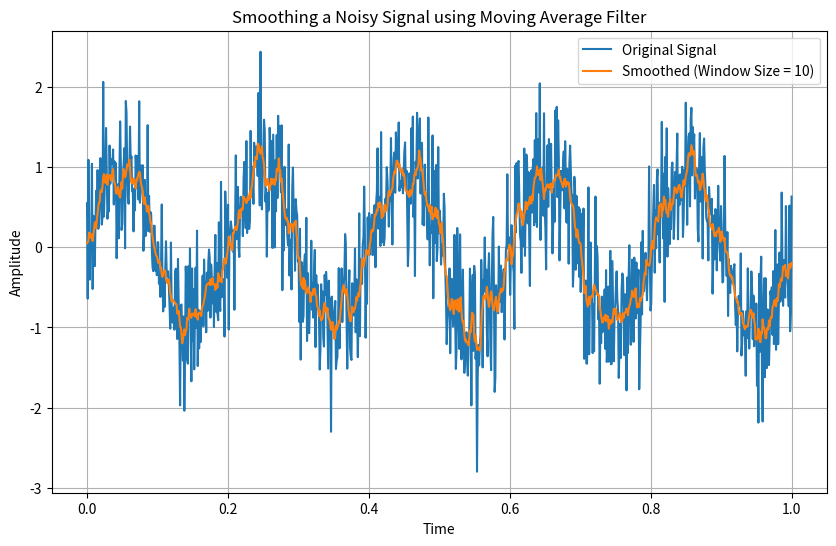

Source code (Python):
#!/usr/bin/env python
# coding: utf-8

# ## Noise Reduction and Signal Smoothing with Moving Average Filters

# In[1]:


import numpy as np
import matplotlib.pyplot as plt


# In[2]:


def moving_average_filter(input_signal, window_size):
    output_signal = np.convolve(input_signal, np.ones(window_size)/window_size, mode='same')
    return output_signal


# Generate a noisy input signal (sinusoidal signal with added noise)

# In[3]:


t = np.linspace(0, 1, 1000)
input_signal = np.sin(2*np.pi*5*t) + 0.5 * np.random.normal(size=1000)


# Apply a moving average filter with window size 10

# In[4]:


window_size = 10
smoothed_signal = moving_average_filter(input_signal, window_size)


# Plot the original signal and the smoothed signal

# In[5]:


plt.figure(figsize=(10, 6))
plt.plot(t, input_signal, label='Original Signal')
plt.plot(t, smoothed_signal, label=f'Smoothed (Window Size = {window_size})')
plt.legend()
plt.xlabel('Time')
plt.ylabel('Amplitude')
plt.title('Smoothing a Noisy Signal using Moving Average Filter')
plt.grid(True)
plt.show()


# In[ ]:




